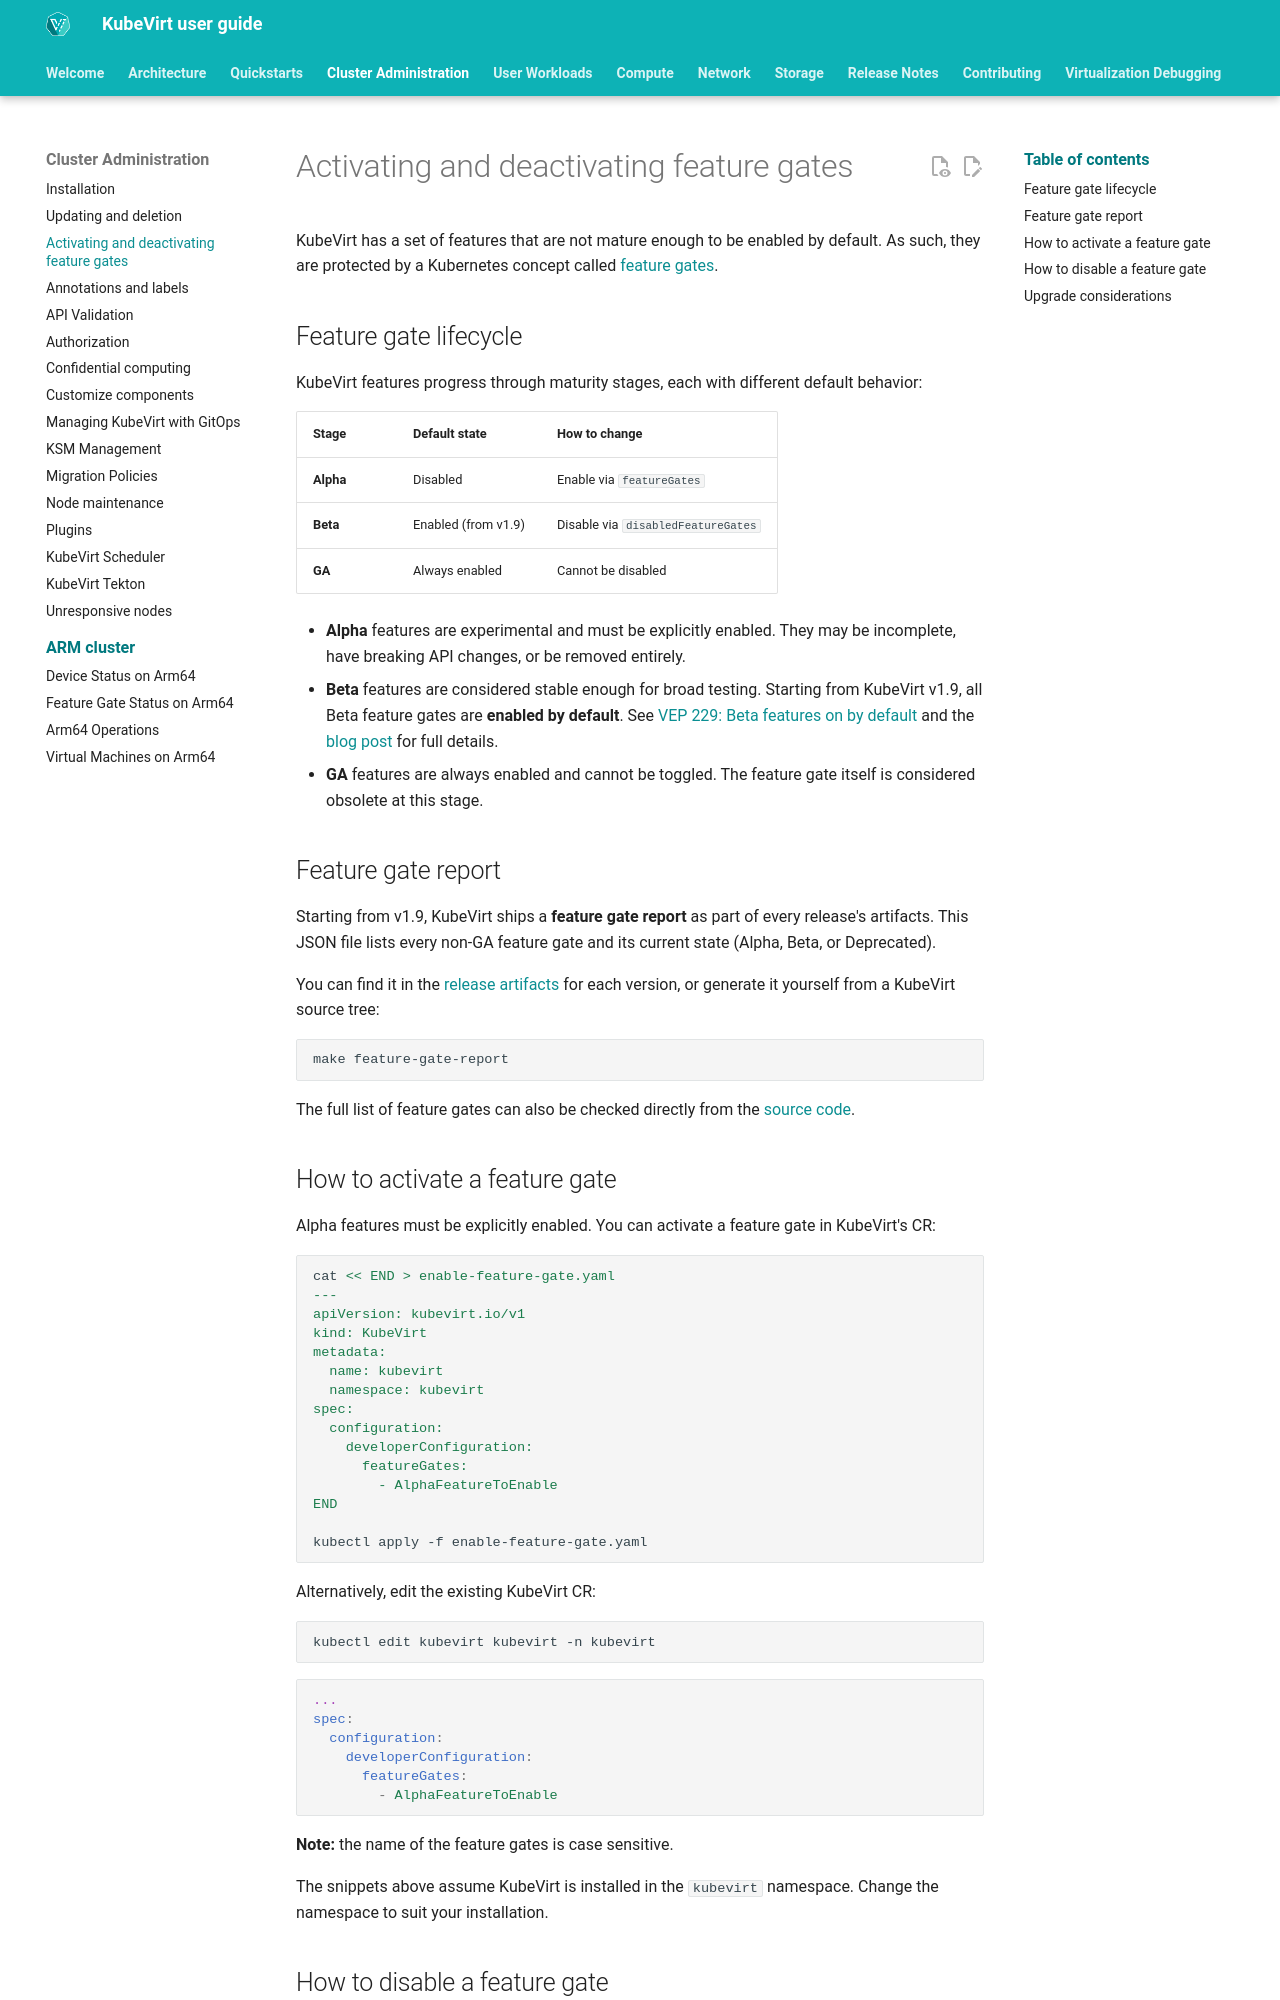

repository: kubevirt/user-guide · page: cluster_admin/activating_feature_gates/index.html · generator: mkdocs

# Activating and deactivating feature gates

KubeVirt has a set of features that are not mature enough to be enabled by
default. As such, they are protected by a Kubernetes concept called
[feature gates](https://kubernetes.io/docs/reference/command-line-tools-reference/feature-gates/).

## Feature gate lifecycle

KubeVirt features progress through maturity stages, each with different
default behavior:

| Stage | Default state | How to change |
|---|---|---|
| **Alpha** | Disabled | Enable via `featureGates` |
| **Beta** | Enabled (from v1.9) | Disable via `disabledFeatureGates` |
| **GA** | Always enabled | Cannot be disabled |

- **Alpha** features are experimental and must be explicitly enabled.
  They may be incomplete, have breaking API changes, or be removed
  entirely.
- **Beta** features are considered stable enough for broad testing.
  Starting from KubeVirt v1.9, all Beta feature gates are
  **enabled by default**. See
  [VEP 229: Beta features on by default](https://github.com/kubevirt/enhancements/blob/main/veps/meta-VEPs/229-beta-features-on-by-default/vep.md)
  and the [blog post](https://kubevirt.io/2026/Beta-Features-On-By-Default-In-v1-9.html)
  for full details.
- **GA** features are always enabled and cannot be toggled. The
  feature gate itself is considered obsolete at this stage.

## Feature gate report

Starting from v1.9, KubeVirt ships a **feature gate report** as
part of every release's artifacts. This JSON file lists every non-GA
feature gate and its current state (Alpha, Beta, or Deprecated).

You can find it in the
[release artifacts](https://github.com/kubevirt/kubevirt/releases)
for each version, or generate it yourself from a KubeVirt source
tree:

```bash
make feature-gate-report
```

The full list of feature gates can also be checked directly from the
[source code](https://github.com/kubevirt/kubevirt/blob/main/pkg/virt-config/featuregate/active.go).
